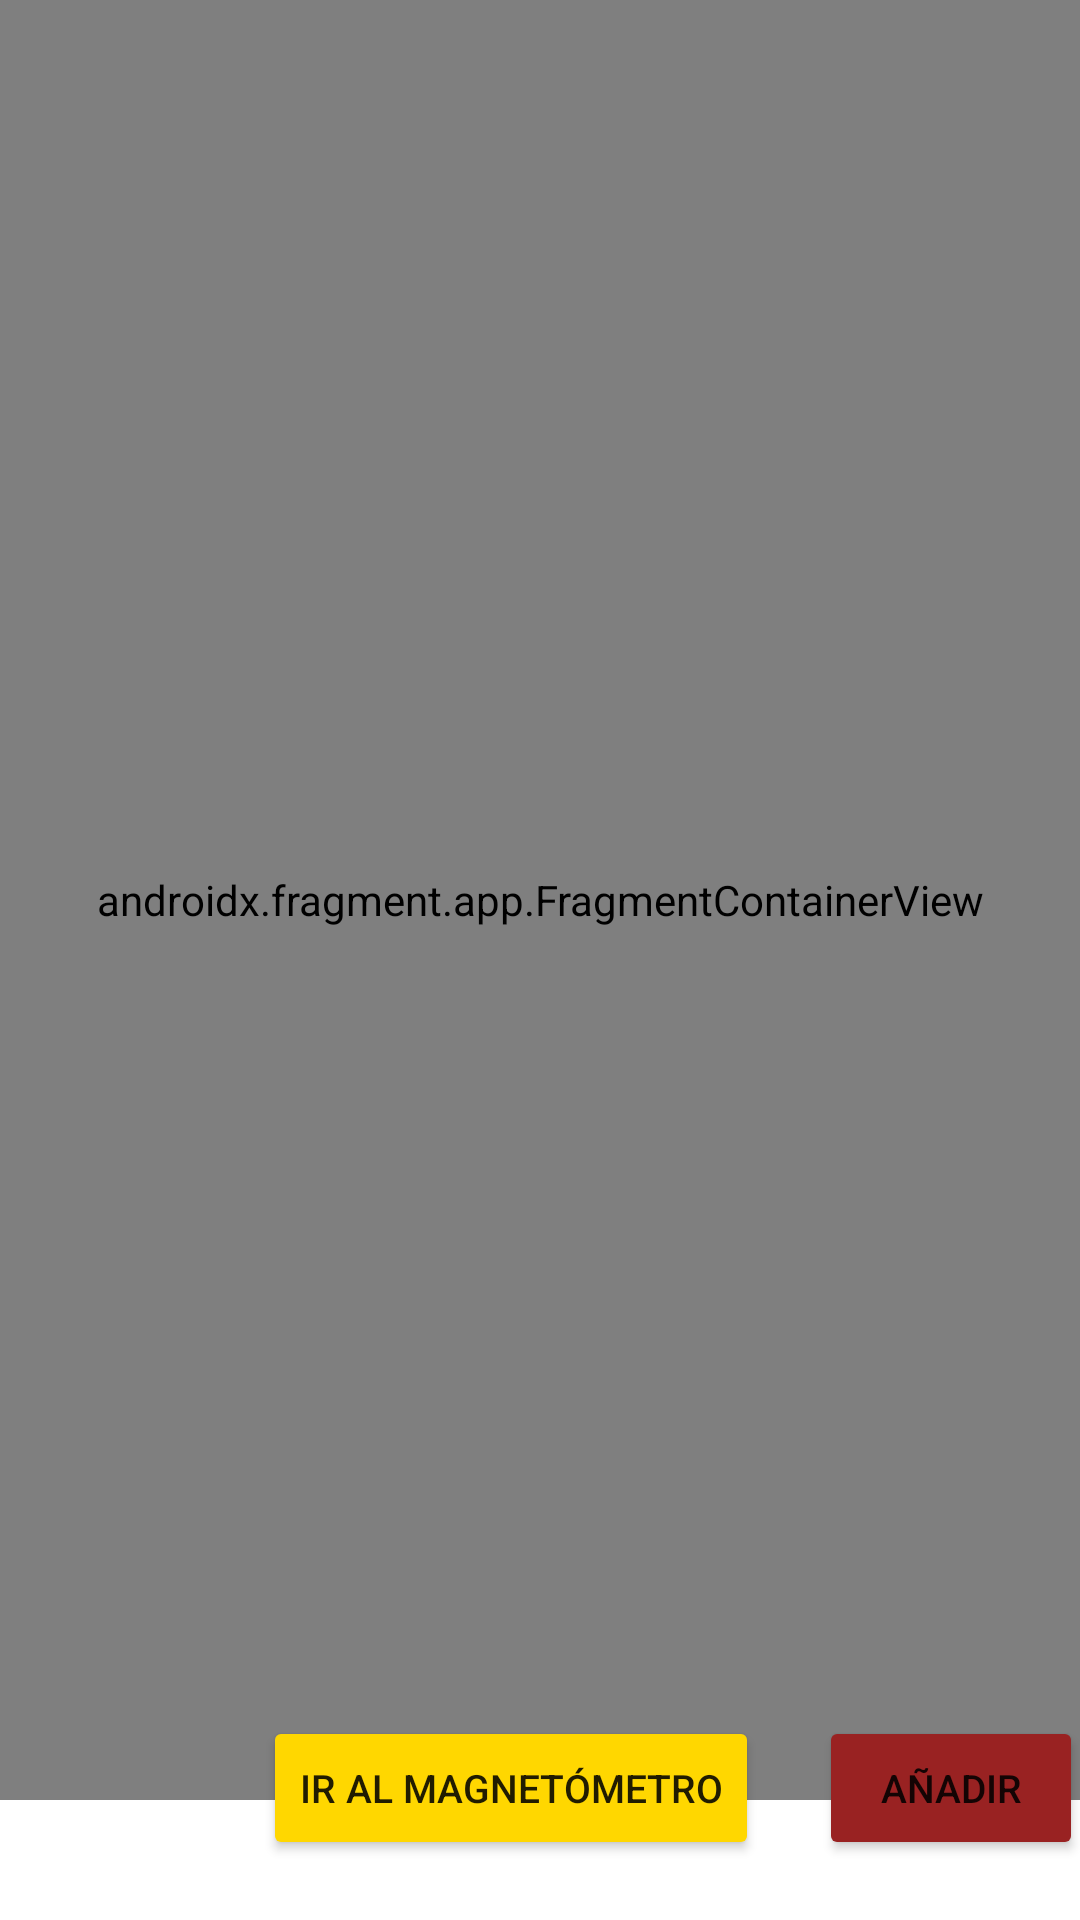

Write the Android layout XML for this screen, with the resource values it uses.
<!-- AndroidManifest.xml: application theme Theme.ContactosYSensores -->
<!-- res/layout/activity_app.xml -->
<?xml version="1.0" encoding="utf-8"?>
<androidx.constraintlayout.widget.ConstraintLayout xmlns:android="http://schemas.android.com/apk/res/android"
    xmlns:app="http://schemas.android.com/apk/res-auto"
    xmlns:tools="http://schemas.android.com/tools"
    android:layout_width="match_parent"
    android:layout_height="match_parent"
    tools:context=".AppActivity">

    <androidx.fragment.app.FragmentContainerView
        android:id="@+id/fragmentContainerView"
        android:name="androidx.navigation.fragment.NavHostFragment"
        android:layout_width="match_parent"
        android:layout_height="600dp"
        app:defaultNavHost="true"
        app:layout_constraintTop_toTopOf="parent"
        app:navGraph="@navigation/nav_graph" />

    <Button
        android:id="@+id/butonCambiar"
        android:layout_width="wrap_content"
        android:layout_height="wrap_content"
        android:text="Ir al Magnetómetro"
        android:layout_marginStart="-20dp"
        android:textSize="13sp"
        android:backgroundTint="#FFD700"
        android:layout_marginBottom="20dp"
        app:layout_constraintStart_toStartOf="parent"
        app:layout_constraintEnd_toEndOf="parent"
        app:layout_constraintBottom_toBottomOf="parent"/>

    <Button
        android:id="@+id/botonAgregar"
        android:layout_width="wrap_content"
        android:layout_height="wrap_content"
        android:text="Añadir"
        android:backgroundTint="#992222"
        android:textSize="13sp"
        android:layout_marginStart="20dp"
        app:layout_constraintTop_toTopOf="@id/butonCambiar"
        app:layout_constraintStart_toEndOf="@id/butonCambiar"/>

    <ImageView
        android:id="@+id/imagenOjo"
        android:layout_width="70dp"
        android:layout_height="70dp"
        android:clickable="true"
        android:layout_marginEnd="10dp"
        app:srcCompat="@drawable/baseline_remove_red_eye_24"
        app:layout_constraintEnd_toStartOf="@id/butonCambiar"
        app:layout_constraintTop_toTopOf="@id/butonCambiar"
        app:layout_constraintBottom_toBottomOf="@id/butonCambiar"/>

</androidx.constraintlayout.widget.ConstraintLayout>
<!-- resources referenced by this layout -->
<resources>
  <style name="Theme.ContactosYSensores" parent="Theme.MaterialComponents.DayNight.DarkActionBar">
          
          <item name="colorPrimary">@color/purple_500</item>
          <item name="colorPrimaryVariant">@color/purple_700</item>
          <item name="colorOnPrimary">@color/white</item>
          
          <item name="colorSecondary">@color/teal_200</item>
          <item name="colorSecondaryVariant">@color/teal_700</item>
          <item name="colorOnSecondary">@color/black</item>
          
          <item name="android:statusBarColor">?attr/colorPrimaryVariant</item>
          
      </style>
  <!-- not gathered from this repository: default colours our renderer supplied (Android Studio template values) -->
  <color name="purple_500">#FF6200EE</color>
  <color name="purple_700">#FF3700B3</color>
  <color name="teal_200">#FF03DAC5</color>
  <color name="teal_700">#FF018786</color>
  <color name="black">#FF000000</color>
  <color name="white">#FFFFFFFF</color>
</resources>
